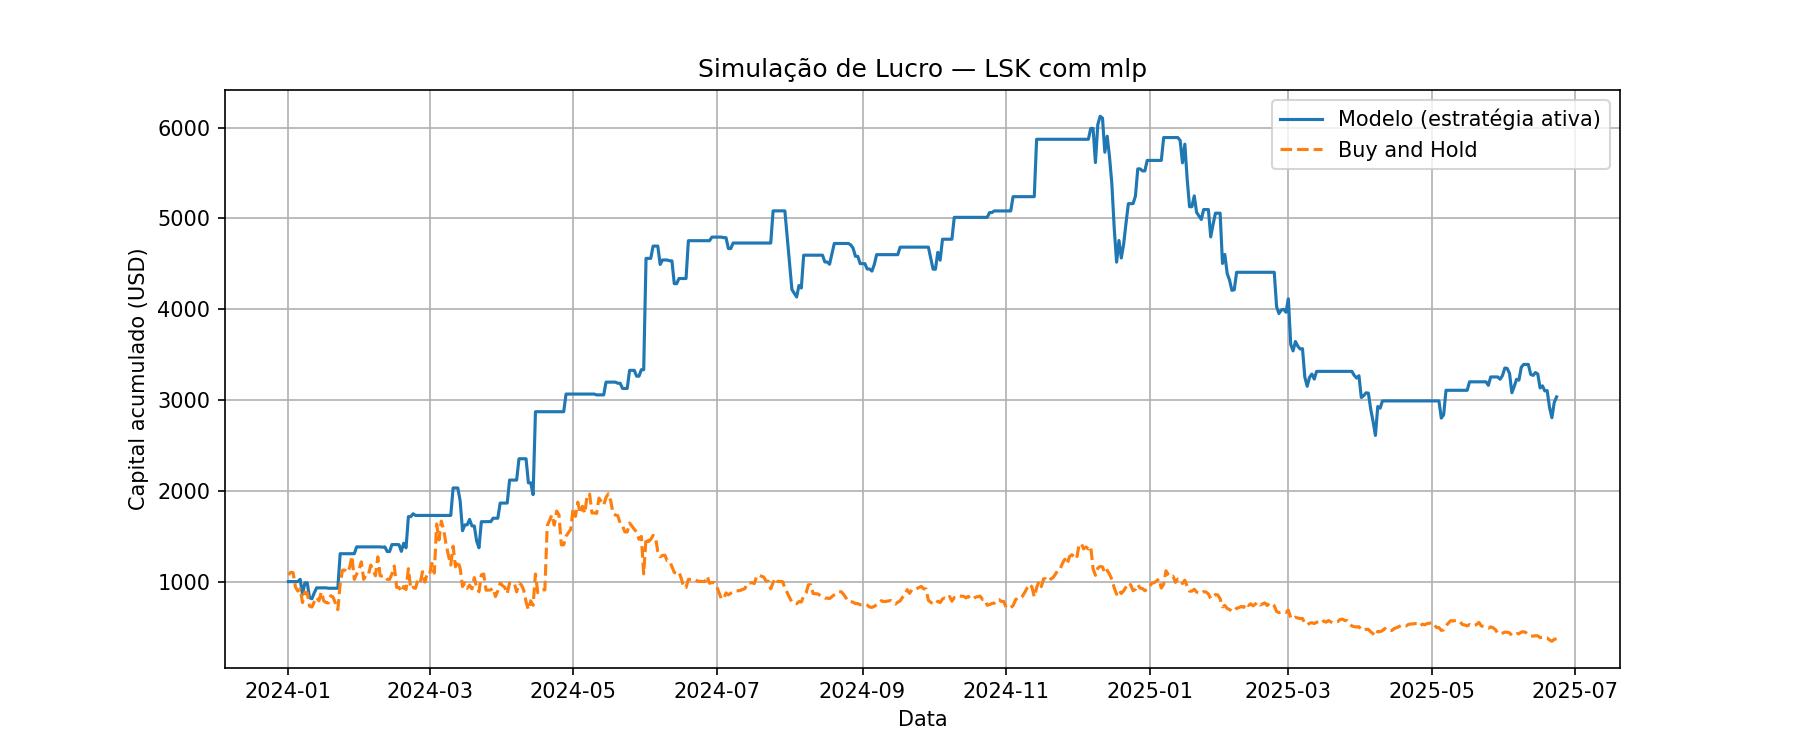

Data behind this chart, as committed beside it:
Data, preco_hoje, preco_amanha, Previsao, sinal, retorno_estrategia, retorno_hold, capital_estrategia, capital_hold
2024-01-01, 1.015, 1.091, 0.3863, 0, 1.0, 1.075, 1000, 1075
2024-01-02, 1.091, 1.119, 0.9194, 0, 1.0, 1.025, 1000, 1103
2024-01-03, 1.119, 1.115, 0.981, 0, 1.0, 0.9962, 1000, 1099
2024-01-04, 1.115, 0.954, 1.029, 0, 1.0, 0.8557, 1000, 940
2024-01-05, 0.954, 0.91, 0.6408, 0, 1.0, 0.9539, 1000, 896.6
2024-01-06, 0.91, 0.9328, 0.9783, 1, 1.025, 1.025, 1025, 919.1
2024-01-07, 0.9328, 0.78, 0.9704, 1, 0.8362, 0.8362, 857.1, 768.5
2024-01-08, 0.78, 0.8979, 0.9117, 1, 1.151, 1.151, 986.7, 884.7
2024-01-09, 0.8979, 0.8888, 0.6176, 0, 1.0, 0.9899, 986.7, 875.8
2024-01-10, 0.8888, 0.74, 0.8928, 1, 0.8326, 0.8326, 821.5, 729.1
2024-01-11, 0.74, 0.731, 0.8497, 1, 0.9878, 0.9878, 811.5, 720.3
2024-01-12, 0.731, 0.7899, 0.7537, 1, 1.081, 1.081, 876.9, 778.3
2024-01-13, 0.7899, 0.8388, 0.8304, 1, 1.062, 1.062, 931.2, 826.5
2024-01-14, 0.8388, 0.7999, 0.828, 0, 1.0, 0.9536, 931.2, 788.2
2024-01-15, 0.7999, 0.8996, 0.7625, 0, 1.0, 1.125, 931.2, 886.4
2024-01-16, 0.8996, 0.8, 0.8595, 0, 1.0, 0.8893, 931.2, 788.3
2024-01-17, 0.8, 0.7807, 0.2999, 0, 1.0, 0.9759, 931.2, 769.2
2024-01-18, 0.7807, 0.7771, 0.809, 1, 0.9954, 0.9954, 926.9, 765.7
2024-01-19, 0.7771, 0.857, 0.6276, 0, 1.0, 1.103, 926.9, 844.4
2024-01-20, 0.857, 0.8419, 0.8281, 0, 1.0, 0.9824, 926.9, 829.5
2024-01-21, 0.8419, 0.77, 0.8093, 0, 1.0, 0.9146, 926.9, 758.7
2024-01-22, 0.77, 0.702, 0.2671, 0, 1.0, 0.9117, 926.9, 691.7
2024-01-23, 0.702, 0.99, 0.7683, 1, 1.41, 1.41, 1307, 975.5
2024-01-24, 0.99, 1.144, -1.454, 0, 1.0, 1.155, 1307, 1127
2024-01-25, 1.144, 1.144, 0.9079, 0, 1.0, 1.0, 1307, 1127
2024-01-26, 1.144, 1.118, 0.9474, 0, 1.0, 0.9776, 1307, 1102
2024-01-27, 1.118, 1.17, 1.006, 0, 1.0, 1.046, 1307, 1153
2024-01-28, 1.17, 1.3, 0.9994, 0, 1.0, 1.111, 1307, 1281
2024-01-29, 1.3, 1.04, 1.139, 0, 1.0, 0.8001, 1307, 1025
2024-01-30, 1.04, 1.1, 1.079, 1, 1.057, 1.057, 1382, 1084
2024-01-31, 1.1, 1.144, -146.9, 0, 1.0, 1.04, 1382, 1127
2024-02-01, 1.144, 1.236, 1.1, 0, 1.0, 1.081, 1382, 1218
2024-02-02, 1.236, 1.04, 1.138, 0, 1.0, 0.8417, 1382, 1025
2024-02-03, 1.04, 1.09, -0.232, 0, 1.0, 1.048, 1382, 1074
2024-02-04, 1.09, 1.09, 1.132, 1, 1.0, 1.0, 1382, 1074
2024-02-05, 1.09, 1.2, 1.078, 0, 1.0, 1.101, 1382, 1182
2024-02-07, 1.2, 1.08, 1.115, 0, 1.0, 0.9, 1382, 1064
2024-02-08, 1.08, 1.291, 0.4449, 0, 1.0, 1.196, 1382, 1272
2024-02-09, 1.291, 1.08, 1.17, 0, 1.0, 0.8363, 1382, 1064
2024-02-10, 1.08, 1.077, 1.131, 1, 0.9972, 0.9972, 1378, 1061
2024-02-11, 1.077, 1.08, 1.097, 1, 1.003, 1.003, 1382, 1064
2024-02-12, 1.08, 1.04, 1.088, 1, 0.963, 0.963, 1331, 1025
2024-02-13, 1.04, 1.04, 0.8974, 0, 1.0, 1.0, 1331, 1025
2024-02-14, 1.04, 1.1, 1.103, 1, 1.058, 1.058, 1408, 1084
2024-02-15, 1.1, 1.19, 0.3085, 0, 1.0, 1.082, 1408, 1173
2024-02-16, 1.19, 0.951, 1.015, 0, 1.0, 0.7992, 1408, 937
2024-02-17, 0.951, 0.95, 1.02, 1, 0.9989, 0.9989, 1406, 936.1
2024-02-18, 0.95, 0.9006, 1.038, 1, 0.948, 0.948, 1333, 887.4
2024-02-19, 0.9006, 0.961, 0.992, 1, 1.067, 1.067, 1423, 946.9
2024-02-20, 0.961, 0.9271, 0.9955, 1, 0.9647, 0.9647, 1372, 913.5
2024-02-21, 0.9271, 1.159, 0.9925, 1, 1.25, 1.25, 1716, 1142
2024-02-22, 1.159, 0.933, 0.7338, 0, 1.0, 0.8051, 1716, 919.3
2024-02-23, 0.933, 0.9503, 0.937, 1, 1.019, 1.019, 1747, 936.3
2024-02-24, 0.9503, 0.9401, 0.9779, 1, 0.9893, 0.9893, 1729, 926.3
2024-02-25, 0.9401, 1.03, 0.1544, 0, 1.0, 1.096, 1729, 1015
2024-02-26, 1.03, 1, 0.9338, 0, 1.0, 0.9709, 1729, 985.4
2024-02-27, 1, 1.126, 0.9716, 0, 1.0, 1.126, 1729, 1110
2024-02-28, 1.126, 1.01, 1.024, 0, 1.0, 0.8967, 1729, 995.2
2024-02-29, 1.01, 1.105, 1.009, 0, 1.0, 1.094, 1729, 1088
2024-03-01, 1.105, 1.098, 1.022, 0, 1.0, 0.9944, 1729, 1082
... 457 more rows
